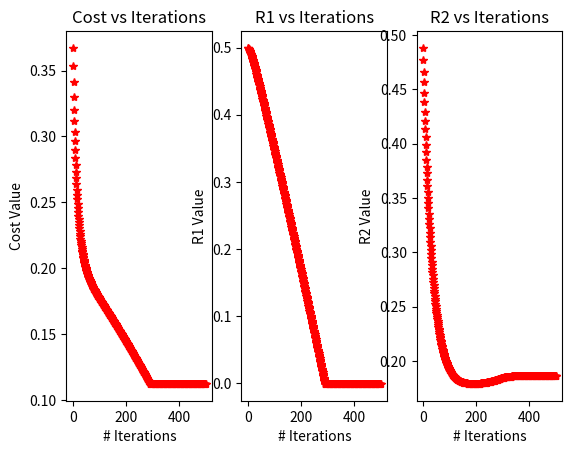

Write Python code to recreate this figure.
import numpy as np
from matplotlib import pyplot as plt

# constant values
m1_experimental_data = np.array([0.09, 0.17, 0.28, 0.32, 0.35, 0.41])
M1_experimental_data = np.array([0.1, 0.2, 0.3, 0.4, 0.5, 0.6])
R1_init = 0.5
R2_init = 0.5
iters = 500
alpha = 0.01


# return numerator of m1 equation
def m1_numerator(R1, M1):
    return (R1 - 1) * np.square(M1) + M1


# return denominator of m1 equation
def m1_denominator(R1, R2, M1):
    return R2 * (-2 * M1 - np.square(M1) + 1) + R1 * np.square(M1) - 2 * np.square(M1) + 2*M1


# return m1
def m1(R1, R2, M1):
    return m1_numerator(R1, M1) / m1_denominator(R1, R2, M1)


# return the cost of the estimated m1 array vs the experimental m1 array
def cost(m1E, m1C):
    return 0.5 * np.sum(np.square(m1E - m1C))


# derivative of m1 numerator w.r.t. R1
def d_m1_numerator_R1(M1):
    return np.square(M1)


# derivative of m1 numerator w.r.t. R2
def d_m1_numerator_R2():
    return 0.0


# derivative of m1 denominator w.r.t. R1
def d_m1_denominator_R1(M1):
    return np.square(M1)


# derivative of m1 denominator w.r.t. R2
def d_m1_denominator_R2(M1):
    return -2*M1 - np.square(M1) + 1


# derivative of m1 w.r.t. R1
def d_m1_R1(R1, R2, M1):
    return (d_m1_numerator_R1(M1) * m1_denominator(R1, R2, M1) - m1_numerator(R1, M1) * d_m1_denominator_R1(M1)) / np.square(m1_denominator(R1, R2, M1))


# derivative of m1 w.r.t. R2
def d_m1_R2(R1, R2, M1):
    return (d_m1_numerator_R2() * m1_denominator(R1, R2, M1) - m1_numerator(R1, M1) * d_m1_denominator_R2(M1)) / np.square(m1_denominator(R1, R2, M1))


# derivative of cost w.r.t. m1
def d_cost_m1(m1E, m1C):
    return np.sum(m1E - m1C)


# derivative of cost w.r.t. R1
def d_cost_R1(m1E, m1C, R1, R2, M1):
    return np.sum(np.multiply((m1E - m1C), d_m1_R1(R1, R2, M1)))


# derivative of cost w.r.t. R2
def d_cost_R2(m1E, m1C, R1, R2, M1):
    return np.sum(np.multiply((m1E - m1C), d_m1_R2(R1, R2, M1)))


# plot results data
def visualize(costs, R1s, R2s):
    # plot costs
    plt.subplot(1, 3, 1)
    plt.plot(costs, 'r*')
    plt.ylabel("Cost Value")
    plt.xlabel("# Iterations")
    plt.title("Cost vs Iterations")
    # plot R1s
    plt.subplot(1, 3, 2)
    plt.plot(R1s, 'r*')
    plt.ylabel("R1 Value")
    plt.xlabel("# Iterations")
    plt.title("R1 vs Iterations")
    # plot R2s
    plt.subplot(1, 3, 3)
    plt.plot(R2s, 'r*')
    plt.ylabel("R2 Value")
    plt.xlabel("# Iterations")
    plt.title("R2 vs Iterations")
    plt.show()


# core gradient descent implementation
def GD():
    print("starting gradient descent optimization")
    R1 = R1_init
    R2 = R2_init
    costs = np.zeros(iters)
    R1s = np.zeros(iters)
    R2s = np.zeros(iters)
    for i in range(iters):
        m1C = m1(R1, R2, M1_experimental_data)
        current_cost = cost(m1_experimental_data, m1C)
        derivative_cost_R1 = d_cost_R1(m1_experimental_data, m1C, R1, R2, M1_experimental_data)
        derivative_cost_R2 = d_cost_R2(m1_experimental_data, m1C, R1, R2, M1_experimental_data)
        if R1 >= 0.0:
            R1 += alpha * derivative_cost_R1
        if R2 >= 0.0:
            R2 += alpha * derivative_cost_R2
        costs[i] = current_cost
        R1s[i] = R1
        R2s[i] = R2
        print("iteration=", i, " cost=", current_cost, "R1=", R1, "R2=", R2)
    visualize(costs, R1s, R2s)


if __name__ == "__main__":
    GD()

